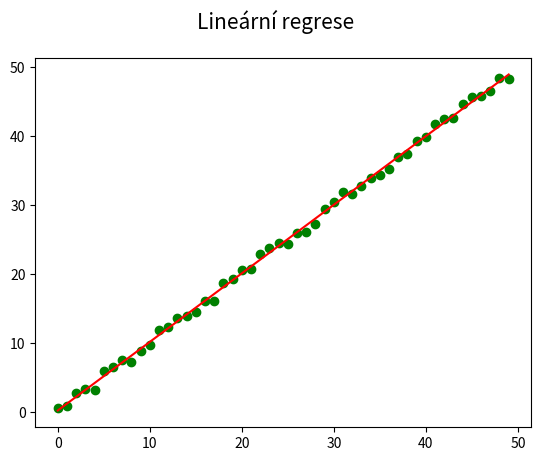

This figure's Python source:
"""Vykreslení sady (pseudo)náhodných dat + lineární regrese."""

import numpy as np
import matplotlib.pyplot as plt

# hodnoty na x-ové ose
x = np.arange(0, 50)

# generátor pseudonáhodných dat
rng = np.random.default_rng(seed=42)

# hodnoty na y-ové ose
y = x + 2*rng.random((len(x))) - 1

# výpočet lineární regrese
coefficients = np.polyfit(x, y, 1)

# koeficienty úsečky
print(coefficients)

# konstrukce lineární funkce
poly1d_fn = np.poly1d(coefficients)

# rozměry grafu při uložení: 640x480 pixelů
fig, ax = plt.subplots(1, figsize=(6.4, 4.8))

# titulek grafu
fig.suptitle('Lineární regrese', fontsize=15)

# vrcholy na křivce
ax.plot(x, y, 'go')

# vykreslení interpolační křivky
plt.plot(poly1d_fn(np.arange(0, len(x))), 'r-')

# uložení grafu do rastrového obrázku
plt.savefig("linear_regression_2.png")

# zobrazení grafu
plt.show()
